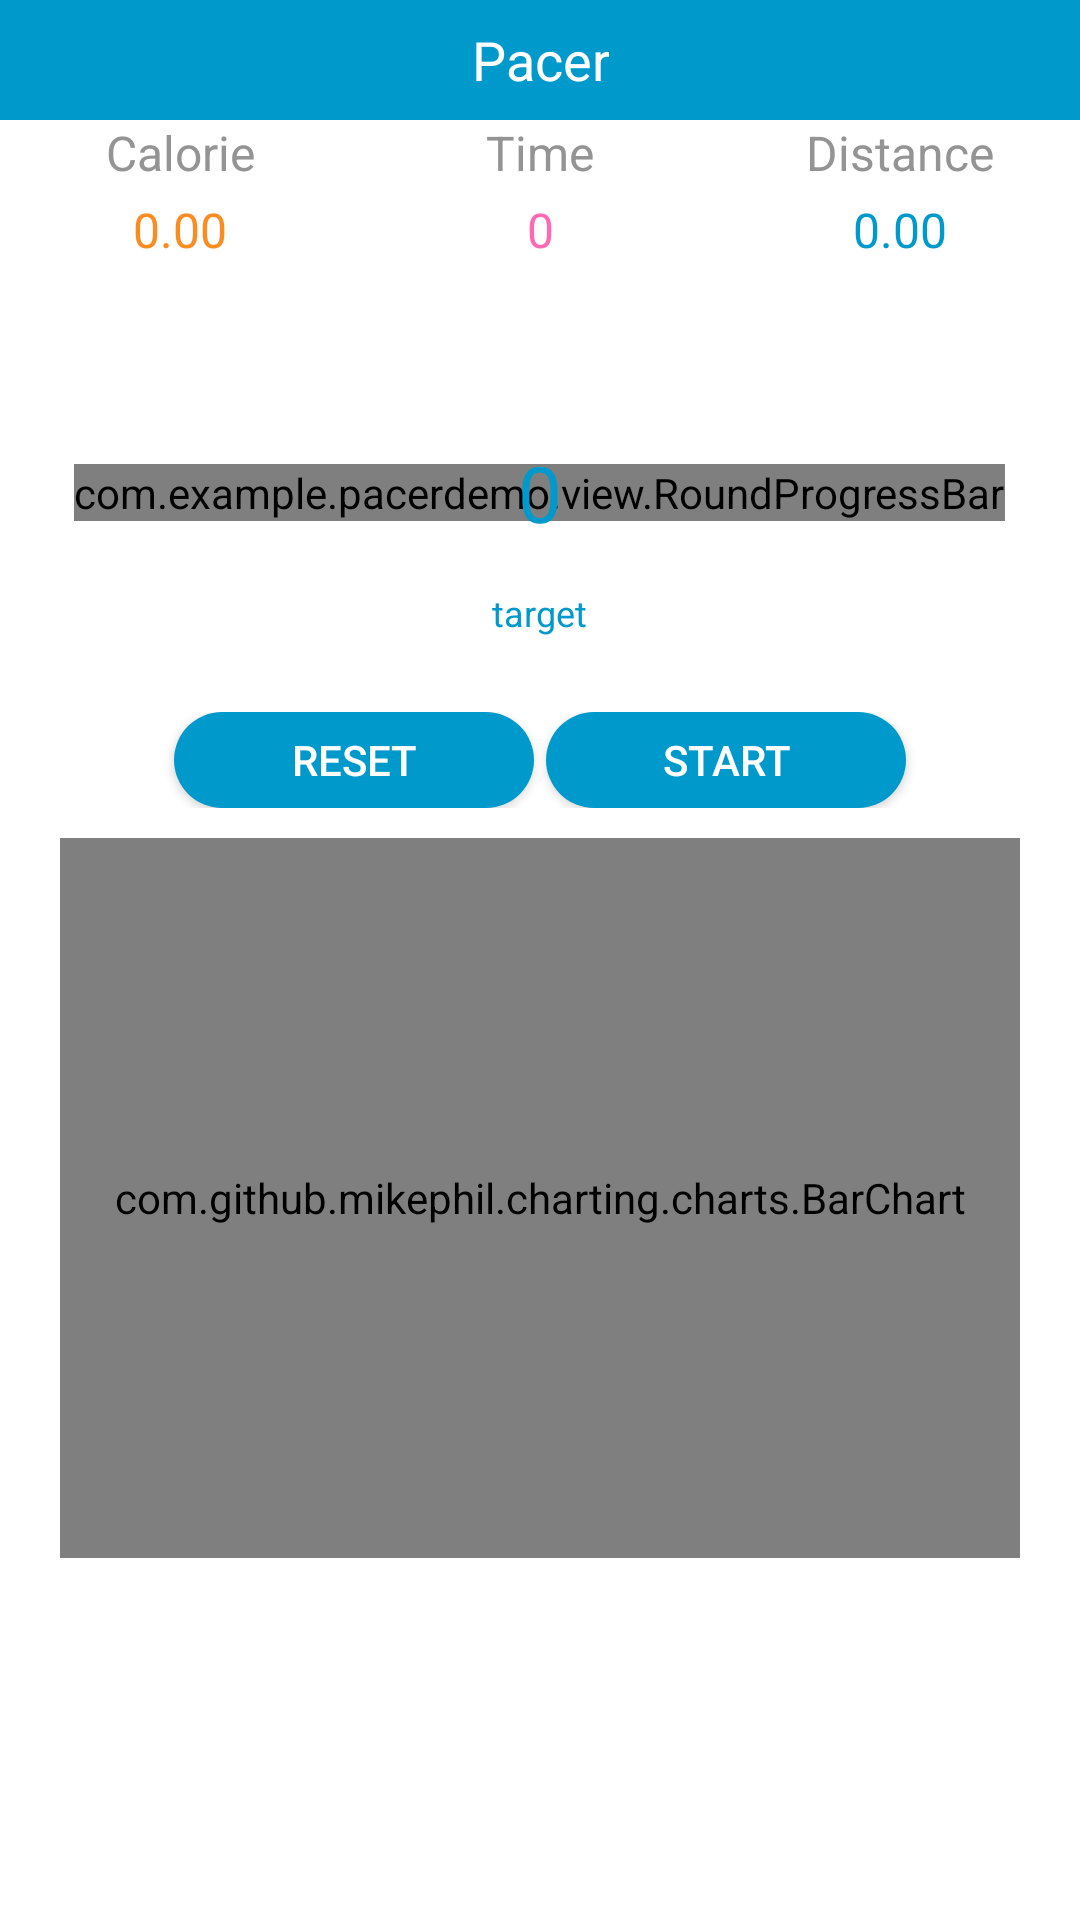

Produce the Android XML layout that renders to this screen, including the resource entries it uses.
<!-- AndroidManifest.xml: application theme Theme.PacerDemo -->
<!-- res/layout/activity_home.xml -->
<?xml version="1.0" encoding="utf-8"?>
<LinearLayout xmlns:android="http://schemas.android.com/apk/res/android"
    android:layout_width="match_parent"
    android:layout_height="match_parent"
    xmlns:app="http://schemas.android.com/apk/res-auto"
    android:background="@color/white"
    android:orientation="vertical">

    <RelativeLayout
        android:layout_width="match_parent"
        android:layout_height="40dp"
        android:background="@color/bg_Blue">

        <TextView
            android:layout_width="wrap_content"
            android:layout_height="wrap_content"
            android:layout_centerInParent="true"
            android:gravity="center"
            android:text="Pacer"
            android:textColor="@color/white"
            android:textSize="18sp" />

        <ImageView
            android:id="@+id/home_setting_img"
            android:layout_width="wrap_content"
            android:layout_height="wrap_content"
            android:layout_alignParentRight="true"
            android:layout_centerVertical="true"
            android:layout_marginRight="8dp"
            android:src="@drawable/setting_icon" />

    </RelativeLayout>

    <ScrollView
        android:layout_width="match_parent"
        android:layout_height="wrap_content">

        <LinearLayout
            android:layout_width="match_parent"
            android:layout_height="wrap_content"
            android:gravity="center_horizontal"
            android:orientation="vertical">

            <LinearLayout
                android:layout_width="match_parent"
                android:layout_height="wrap_content"
                android:layout_marginBottom="4dp"
                android:orientation="horizontal">

                <TextView
                    android:layout_width="0dp"
                    android:layout_height="wrap_content"
                    android:layout_weight="1"
                    android:gravity="center"
                    android:text="Calorie"
                    android:textColor="@color/font_Gray"
                    android:textSize="16sp" />

                <TextView
                    android:layout_width="0dp"
                    android:layout_height="wrap_content"
                    android:layout_weight="1"
                    android:gravity="center"
                    android:text="Time"
                    android:textColor="@color/font_Gray"
                    android:textSize="16sp" />

                <TextView
                    android:layout_width="0dp"
                    android:layout_height="wrap_content"
                    android:layout_weight="1"
                    android:gravity="center"
                    android:text="Distance"
                    android:textColor="@color/font_Gray"
                    android:textSize="16sp" />
            </LinearLayout>

            <LinearLayout
                android:layout_width="match_parent"
                android:layout_height="wrap_content"
                android:layout_marginBottom="4dp"
                android:orientation="horizontal">

                <TextView
                    android:id="@+id/home_calorie_txt"
                    android:layout_width="0dp"
                    android:layout_height="wrap_content"
                    android:layout_weight="1"
                    android:gravity="center"
                    android:text="0.00"
                    android:textColor="@color/font_Orange"
                    android:textSize="16sp" />

                <TextView
                    android:id="@+id/home_time_txt"
                    android:layout_width="0dp"
                    android:layout_height="wrap_content"
                    android:layout_weight="1"
                    android:gravity="center"
                    android:text="0"
                    android:textColor="@color/font_Pink"
                    android:textSize="16sp" />

                <TextView
                    android:id="@+id/home_distance_txt"
                    android:layout_width="0dp"
                    android:layout_height="wrap_content"
                    android:layout_weight="1"
                    android:gravity="center"
                    android:text="0.00"
                    android:textColor="@color/font_Blue"
                    android:textSize="16sp" />
            </LinearLayout>

            <FrameLayout
                android:id="@+id/home_pacer_view"
                android:layout_width="match_parent"
                android:layout_height="wrap_content">

                <com.example.pacerdemo.view.RoundProgressBar
                    android:id="@+id/home_progressbar"
                    android:layout_width="wrap_content"
                    android:layout_height="wrap_content"
                    app:radius="100dp"
                    app:lineWidth="30dp"
                    android:progress="50"
                    android:layout_gravity="center" />


                <TextView
                    android:id="@+id/home_stepcount_txt"
                    android:layout_width="146dp"
                    android:layout_height="146dp"
                    android:layout_gravity="center"
                    android:background="@drawable/circle_back"
                    android:gravity="center"
                    android:text="0"
                    android:textColor="@color/font_Blue"
                    android:textSize="26sp" />

                <TextView
                    android:layout_width="wrap_content"
                    android:layout_height="wrap_content"
                    android:layout_gravity="center"
                    android:layout_marginTop="40dp"
                    android:gravity="center"
                    android:text="target"
                    android:textColor="@color/font_Blue"
                    android:textSize="12sp" />
            </FrameLayout>

            <LinearLayout
                android:layout_width="match_parent"
                android:layout_height="wrap_content"
                android:gravity="center"
                android:orientation="horizontal" >

                <Button
                    android:id="@+id/home_reset_btn"
                    android:layout_width="wrap_content"
                    android:layout_height="wrap_content"
                    android:background="@drawable/btn_blue_selector"
                    android:layout_marginRight="2dp"
                    android:minWidth="120dp"
                    android:minHeight="32dp"
                    android:text="Reset"
                    android:textColor="@color/white" />

                <Button
                    android:id="@+id/home_start_btn"
                    android:layout_width="wrap_content"
                    android:layout_height="wrap_content"
                    android:background="@drawable/btn_blue_selector"
                    android:layout_marginLeft="2dp"
                    android:minWidth="120dp"
                    android:minHeight="32dp"
                    android:text="Start"
                    android:textColor="@color/white" />
            </LinearLayout>

            <com.github.mikephil.charting.charts.BarChart
                android:id="@+id/home_chart"
                android:layout_width="match_parent"
                android:layout_height="240dp"
                android:layout_marginTop="10dp"
                android:layout_marginLeft="20dp"
                android:layout_marginRight="20dp"/>

        </LinearLayout>

    </ScrollView>


</LinearLayout>
<!-- resources referenced by this layout -->
<resources>
  <color name="bg_Blue">#FF0099CC</color>
  <color name="font_Blue">#FF0099CC</color>
  <color name="font_Gray">#FF949494</color>
  <color name="font_Orange">#FFFB8C21</color>
  <color name="font_Pink">#FFFF69B4</color>
  <color name="white">#FFFFFFFF</color>
  <!-- drawable btn_blue_selector (drawable) -->
  <?xml version="1.0" encoding="utf-8"?>
  <selector xmlns:android="http://schemas.android.com/apk/res/android">
      <item android:drawable="@drawable/btn_press_color" android:state_pressed="true"/>
      <item android:drawable="@drawable/btn_unpress_color"/>
  </selector>
  <style name="Theme.PacerDemo" parent="Theme.MaterialComponents.Light.NoActionBar">
          
          <item name="colorPrimary">@color/purple_500</item>
          <item name="colorPrimaryVariant">@color/purple_700</item>
          <item name="colorOnPrimary">@color/white</item>
          
          <item name="colorSecondary">@color/teal_200</item>
          <item name="colorSecondaryVariant">@color/teal_700</item>
          <item name="colorOnSecondary">@color/black</item>
          
          <item name="android:statusBarColor" tools:targetApi="l">?attr/colorPrimaryVariant</item>
          
      </style>
  <!-- drawable btn_press_color (drawable) -->
  <?xml version="1.0" encoding="utf-8"?>
  <shape xmlns:android="http://schemas.android.com/apk/res/android"
      android:shape="rectangle">
  
      <solid android:color="@color/btn_Blue"/>
      <corners android:bottomLeftRadius="16dp"
          android:bottomRightRadius="16dp"
          android:topLeftRadius="16dp"
          android:topRightRadius="16dp"/>
  
  </shape>
  <!-- drawable btn_unpress_color (drawable) -->
  <?xml version="1.0" encoding="utf-8"?>
  <shape xmlns:android="http://schemas.android.com/apk/res/android"
      android:shape="rectangle">
  
      <solid android:color="@color/bg_Blue"/>
      <corners android:bottomLeftRadius="16dp"
          android:bottomRightRadius="16dp"
          android:topLeftRadius="16dp"
          android:topRightRadius="16dp"/>
  
  </shape>
  <color name="purple_500">#FF6200EE</color>
  <color name="purple_700">#FF3700B3</color>
  <color name="teal_200">#FF03DAC5</color>
  <color name="teal_700">#FF018786</color>
  <color name="black">#FF000000</color>
  <color name="btn_Blue">#FF33b5e5</color>
</resources>
